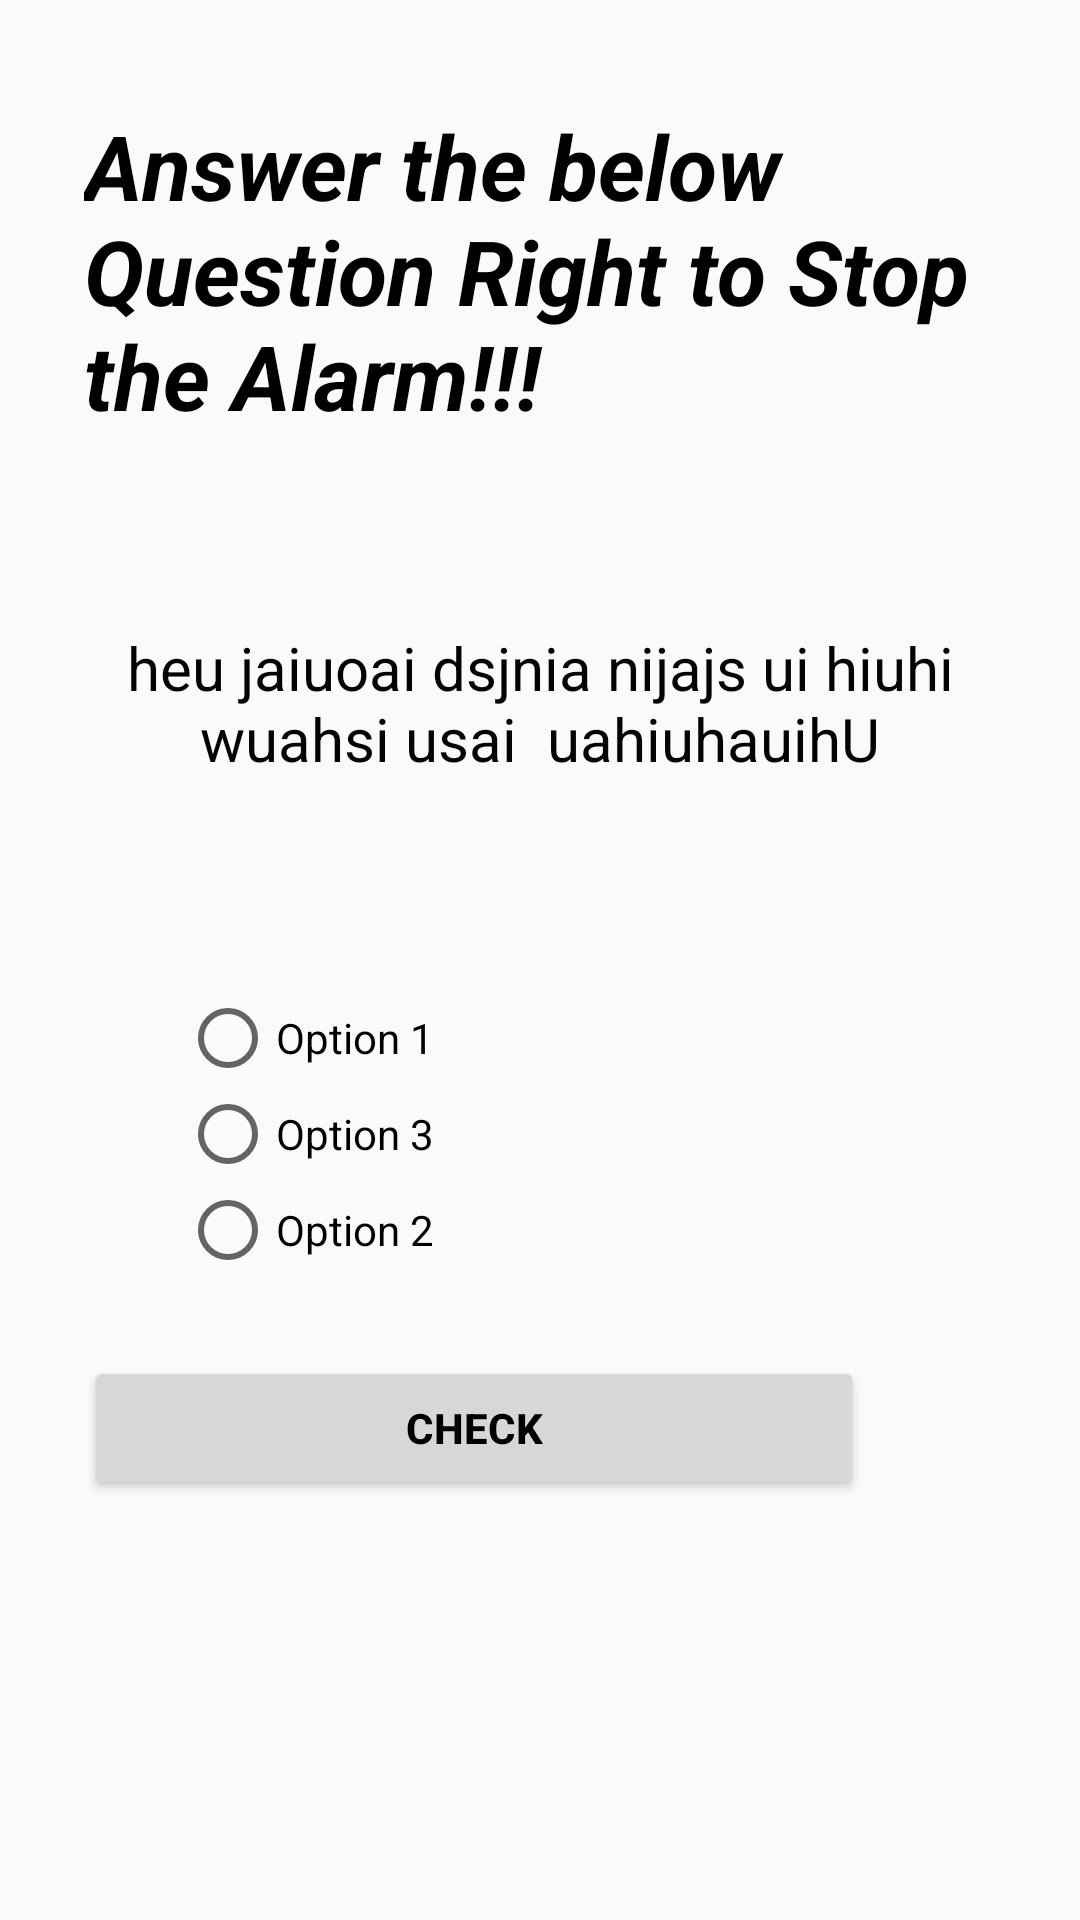

The Android layout XML behind this screen, and the referenced resources:
<!-- AndroidManifest.xml: application theme AppTheme -->
<!-- res/layout/activity_alarm_quiz.xml -->
<?xml version="1.0" encoding="utf-8"?>
<RelativeLayout xmlns:android="http://schemas.android.com/apk/res/android"
    xmlns:app="http://schemas.android.com/apk/res-auto"
    xmlns:tools="http://schemas.android.com/tools"
    android:layout_width="match_parent"
    android:layout_height="match_parent"
    tools:context=".AlarmQuiz"
    android:background="@drawable/background">


    <TextView
        android:id="@+id/instruction"
        android:layout_width="304dp"
        android:layout_height="128dp"
        android:layout_alignParentTop="true"
        android:layout_centerHorizontal="true"
        android:layout_marginTop="35dp"
        android:text="Answer the below Question Right to Stop the Alarm!!!"
        android:textColor="@android:color/black"
        android:textSize="30dp"
        android:textStyle="bold|italic" />

    <TextView
        android:id="@+id/question"
        android:layout_width="302dp"
        android:layout_height="67dp"
        android:layout_alignParentTop="true"
        android:layout_centerHorizontal="true"
        android:layout_marginTop="209dp"
        android:text="heu jaiuoai dsjnia nijajs ui hiuhi wuahsi usai  uahiuhauihU"
        android:textAlignment="center"
        android:textColor="@color/colorText"
        android:textSize="20sp" />

    <RadioGroup
        android:id="@+id/radio_group"
        android:layout_width="wrap_content"
        android:layout_height="wrap_content"
        android:layout_alignParentBottom="true"
        android:layout_alignParentStart="true"
        android:layout_marginBottom="214dp"
        android:layout_marginStart="60dp">

        <RadioButton
            android:id="@+id/radio_butt1"
            android:layout_width="wrap_content"
            android:layout_height="wrap_content"
            android:text="Option 1" />

        <RadioButton
            android:id="@+id/radio_butt2"
            android:layout_width="wrap_content"
            android:layout_height="wrap_content"
            android:text="Option 3" />

        <RadioButton
            android:id="@+id/radio_butt3"
            android:layout_width="wrap_content"
            android:layout_height="wrap_content"
            android:text="Option 2" />
    </RadioGroup>

    <Button
        android:id="@+id/btnCheckAns"
        android:layout_width="260dp"
        android:layout_height="wrap_content"
        android:layout_alignParentBottom="true"
        android:layout_alignStart="@+id/instruction"
        android:layout_marginBottom="140dp"
        android:text="Check"
        android:textColor="@android:color/black"
        android:textStyle="bold" />
</RelativeLayout>
<!-- resources referenced by this layout -->
<resources>
  <color name="colorText">#040404</color>
  <style name="AppTheme" parent="Theme.AppCompat.Light.NoActionBar">
          
          <item name="colorPrimary">@color/colorPrimary</item>
          <item name="colorPrimaryDark">@color/colorPrimaryDark</item>
          <item name="colorAccent">@color/colorAccent</item>
      </style>
  <color name="colorPrimary">#3F51B5</color>
  <color name="colorPrimaryDark">#303F9F</color>
  <color name="colorAccent">#FF4081</color>
</resources>
